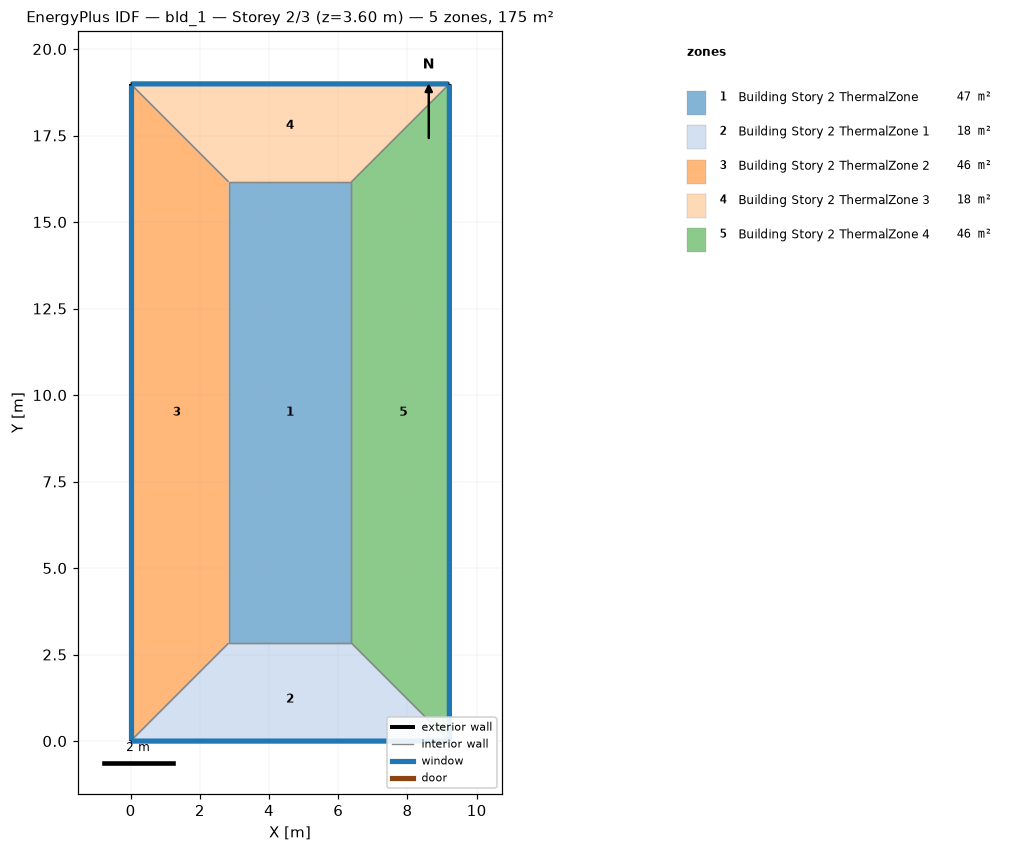
=== STOREY PLAN SPEC (per zone: floor XY polygon, exterior-wall plan segments, windows/doors) ===
zone 1: Building Story 2 ThermalZone  (47.4 m²)
  floor: (6.38, 2.83) (2.83, 2.83) (2.83, 16.16) (6.38, 16.16)
  interior walls: 4
zone 2: Building Story 2 ThermalZone 1  (18.1 m²)
  floor: (9.21, 0.00) (0.00, 0.00) (2.83, 2.83) (6.38, 2.83)
  exterior wall: (0.00, 0.00) – (9.21, 0.00)  [9.2 m]
    window: (0.03, 0.00) – (9.19, 0.00)  [9.9 m²]
  interior walls: 3
zone 3: Building Story 2 ThermalZone 2  (45.7 m²)
  floor: (0.00, 0.00) (0.00, 18.99) (2.83, 16.16) (2.83, 2.83)
  exterior wall: (0.00, 18.99) – (0.00, 0.00)  [19.0 m]
    window: (0.00, 18.97) – (0.00, 0.03)  [20.5 m²]
  interior walls: 3
zone 4: Building Story 2 ThermalZone 3  (18.1 m²)
  floor: (0.00, 18.99) (9.21, 18.99) (6.38, 16.16) (2.83, 16.16)
  exterior wall: (9.21, 18.99) – (0.00, 18.99)  [9.2 m]
    window: (9.19, 18.99) – (0.03, 18.99)  [9.9 m²]
  interior walls: 3
zone 5: Building Story 2 ThermalZone 4  (45.7 m²)
  floor: (9.21, 18.99) (9.21, 0.00) (6.38, 2.83) (6.38, 16.16)
  exterior wall: (9.21, 0.00) – (9.21, 18.99)  [19.0 m]
    window: (9.21, 0.03) – (9.21, 18.97)  [20.5 m²]
  interior walls: 3

=== DERIVED (storey summary) ===
Building: bld_1
Storey: 2 of 3  (floor level z = 3.60 m)
Storey gross floor area: 174.9 m²
Zones on this storey: 5
  - Building Story 2 ThermalZone: floor 47.4 m²
  - Building Story 2 ThermalZone 1: floor 18.1 m²; exterior wall 9.2 m (33.2 m²); 1 window(s) 9.9 m²; WWR 30.0%
  - Building Story 2 ThermalZone 2: floor 45.7 m²; exterior wall 19.0 m (68.4 m²); 1 window(s) 20.5 m²; WWR 30.0%
  - Building Story 2 ThermalZone 3: floor 18.1 m²; exterior wall 9.2 m (33.2 m²); 1 window(s) 9.9 m²; WWR 30.0%
  - Building Story 2 ThermalZone 4: floor 45.7 m²; exterior wall 19.0 m (68.4 m²); 1 window(s) 20.5 m²; WWR 30.0%
Zone adjacency: (none detected)